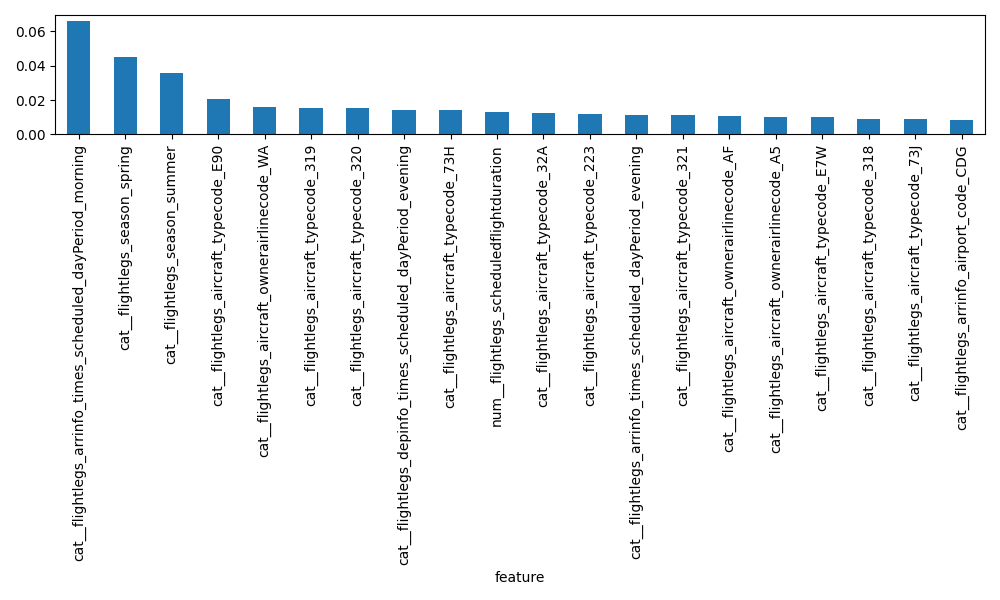

Source data for this figure (header and first rows):
feature, importance
cat__flightlegs_arrinfo_times_scheduled_…, 0.06619
cat__flightlegs_season_spring, 0.0453
cat__flightlegs_season_summer, 0.03559
cat__flightlegs_aircraft_typecode_E90, 0.02075
cat__flightlegs_aircraft_ownerairlinecod…, 0.01573
cat__flightlegs_aircraft_typecode_319, 0.01544
cat__flightlegs_aircraft_typecode_320, 0.0153
cat__flightlegs_depinfo_times_scheduled_…, 0.01444
cat__flightlegs_aircraft_typecode_73H, 0.01443
num__flightlegs_scheduledflightduration, 0.01274
cat__flightlegs_aircraft_typecode_32A, 0.01247
cat__flightlegs_aircraft_typecode_223, 0.01174
cat__flightlegs_arrinfo_times_scheduled_…, 0.0113
cat__flightlegs_aircraft_typecode_321, 0.01104
cat__flightlegs_aircraft_ownerairlinecod…, 0.01082
cat__flightlegs_aircraft_ownerairlinecod…, 0.009913
cat__flightlegs_aircraft_typecode_E7W, 0.009908
cat__flightlegs_aircraft_typecode_318, 0.00884
cat__flightlegs_aircraft_typecode_73J, 0.008793
cat__flightlegs_arrinfo_airport_code_CDG, 0.00858
cat__flightlegs_aircraft_typecode_73W, 0.007902
cat__flightlegs_depinfo_airport_code_NCE, 0.007644
cat__flightlegs_arrinfo_airport_code_NCE, 0.007228
cat__flightlegs_aircraft_typecode_295, 0.00722
cat__flightlegs_aircraft_typecode_32N, 0.007178
cat__flightlegs_arrinfo_airport_country_…, 0.006668
cat__flightlegs_depinfo_airport_code_CDG, 0.006156
cat__flightlegs_arrinfo_airport_code_MRS, 0.006074
cat__flightlegs_arrinfo_airport_country_…, 0.005765
cat__flightlegs_arrinfo_airport_country_…, 0.005532
cat__flightlegs_depinfo_airport_country_…, 0.005528
cat__flightlegs_arrinfo_airport_code_TLS, 0.005467
cat__flightlegs_arrinfo_airport_country_…, 0.005389
cat__flightlegs_arrinfo_airport_code_VIE, 0.00531
cat__flightlegs_arrinfo_airport_code_LIN, 0.005177
cat__flightlegs_arrinfo_airport_country_…, 0.005128
cat__flightlegs_depinfo_airport_country_…, 0.00501
cat__flightlegs_depinfo_airport_code_FLR, 0.004926
cat__flightlegs_arrinfo_airport_country_…, 0.004883
cat__flightlegs_depinfo_airport_code_TLS, 0.004812
cat__flightlegs_arrinfo_airport_code_BCN, 0.004788
cat__flightlegs_aircraft_typecode_32Q, 0.00474
cat__flightlegs_depinfo_airport_code_MRS, 0.004732
cat__flightlegs_arrinfo_airport_country_…, 0.004519
cat__flightlegs_aircraft_typecode_E70, 0.004431
cat__flightlegs_aircraft_ownerairlinecod…, 0.004412
cat__flightlegs_depinfo_airport_code_LYS, 0.004398
cat__flightlegs_depinfo_airport_code_ZRH, 0.004375
cat__flightlegs_arrinfo_airport_code_MUC, 0.004371
cat__flightlegs_depinfo_airport_country_…, 0.004272
cat__flightlegs_arrinfo_airport_code_AGP, 0.004269
cat__flightlegs_arrinfo_airport_code_BER, 0.004156
cat__flightlegs_arrinfo_airport_code_LYS, 0.004122
cat__flightlegs_arrinfo_airport_code_MAD, 0.004119
cat__flightlegs_arrinfo_airport_code_ORY, 0.004065
cat__flightlegs_depinfo_airport_country_…, 0.004058
cat__flightlegs_arrinfo_airport_code_MXP, 0.004029
cat__flightlegs_arrinfo_airport_code_VCE, 0.004014
cat__flightlegs_arrinfo_airport_code_FRA, 0.004003
cat__flightlegs_arrinfo_airport_code_BOD, 0.003946
... 400 more rows
